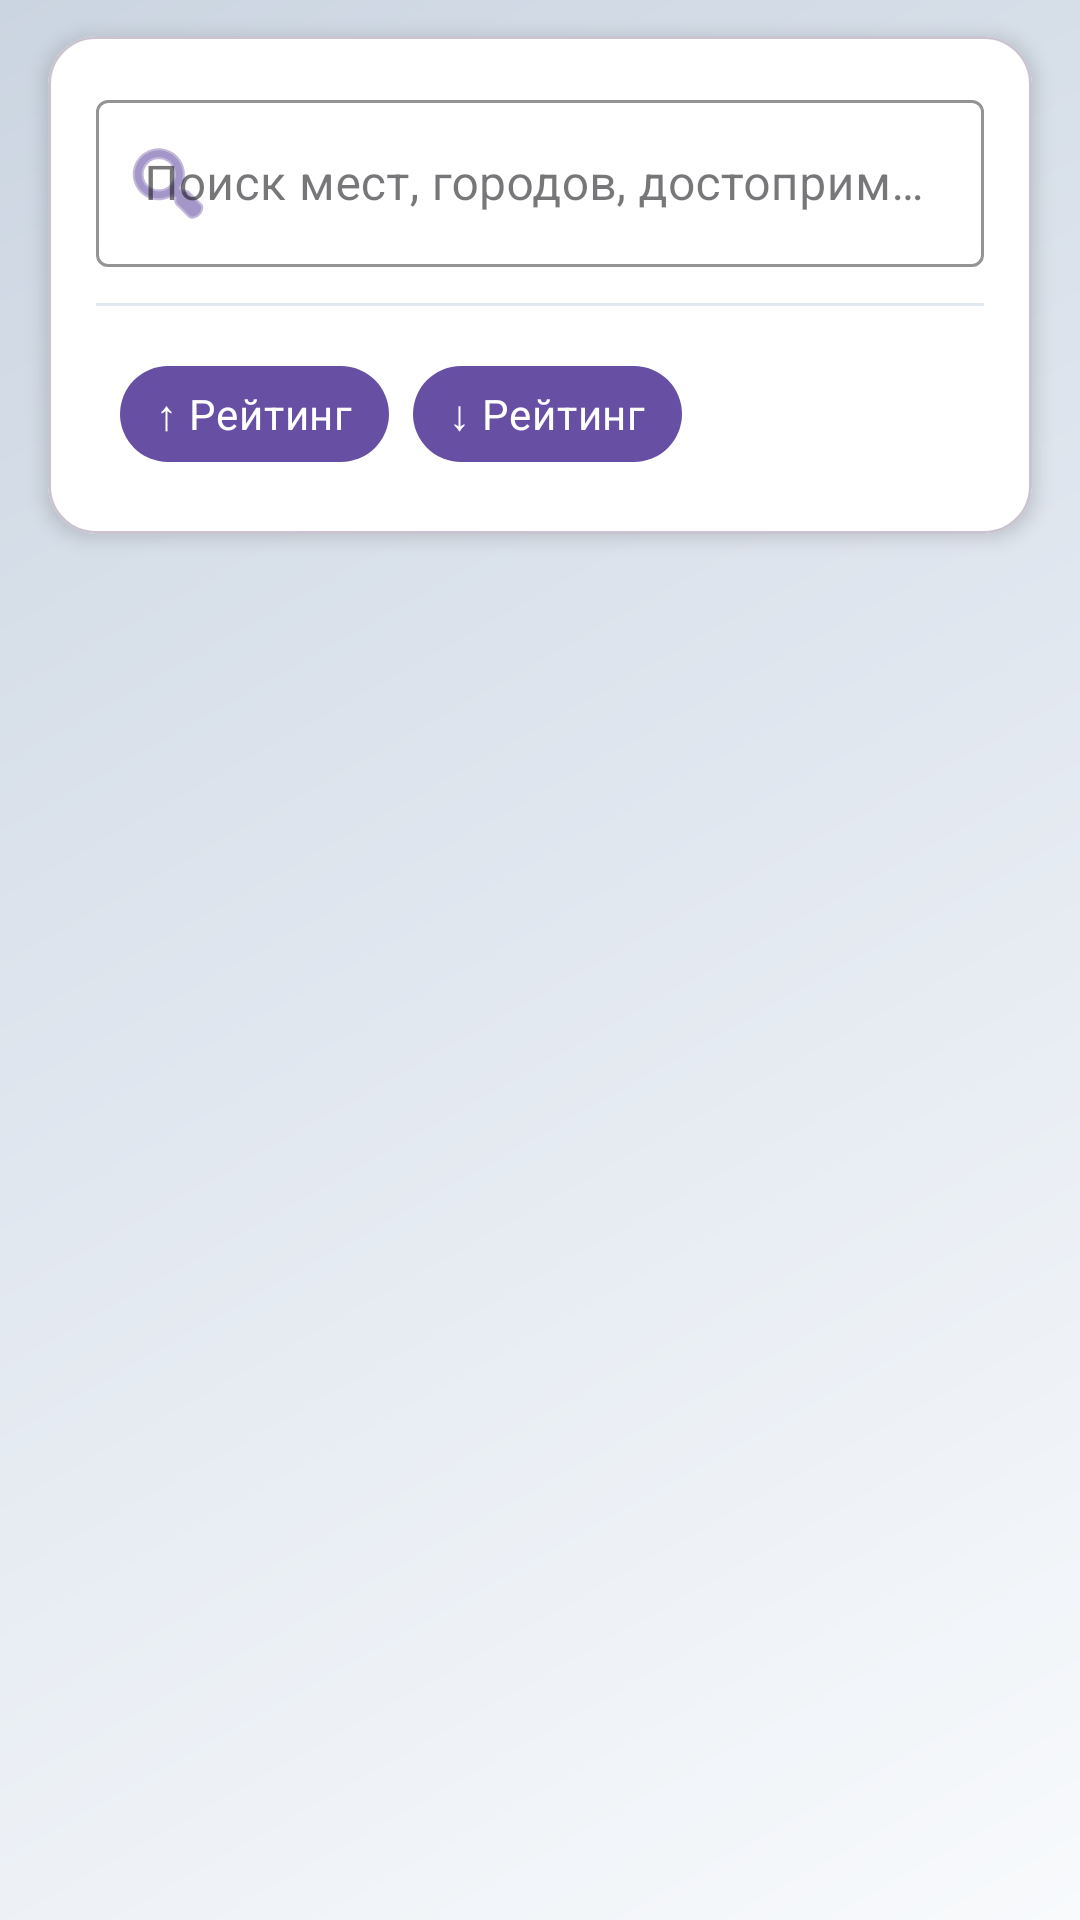

Produce the Android XML layout that renders to this screen, including the resource entries it uses.
<!-- AndroidManifest.xml: application theme Theme.CTT -->
<!-- res/layout/fragment_home.xml -->
<?xml version="1.0" encoding="utf-8"?>
<androidx.constraintlayout.widget.ConstraintLayout
    xmlns:android="http://schemas.android.com/apk/res/android"
    xmlns:app="http://schemas.android.com/apk/res-auto"
    android:layout_width="match_parent"
    android:layout_height="match_parent"
    android:background="@drawable/home_gradient_background">

    
    <com.google.android.material.card.MaterialCardView
        android:id="@+id/search_filters_card"
        android:layout_width="0dp"
        android:layout_height="wrap_content"
        android:layout_marginTop="12dp"
        android:layout_marginStart="16dp"
        android:layout_marginEnd="16dp"
        app:cardCornerRadius="16dp"
        app:cardElevation="4dp"
        app:cardBackgroundColor="@color/white"
        app:layout_constraintTop_toTopOf="parent"
        app:layout_constraintStart_toStartOf="parent"
        app:layout_constraintEnd_toEndOf="parent">

        <LinearLayout
            android:layout_width="match_parent"
            android:layout_height="wrap_content"
            android:orientation="vertical"
            android:padding="16dp">

            
            <com.google.android.material.textfield.TextInputLayout
                android:id="@+id/search_layout"
                android:layout_width="match_parent"
                android:layout_height="wrap_content"
                android:layout_marginBottom="12dp"
                style="@style/Widget.MaterialComponents.TextInputLayout.OutlinedBox"
                app:startIconDrawable="@android:drawable/ic_menu_search"
                app:startIconTint="?attr/colorPrimary"
                app:boxStrokeColor="?attr/colorPrimary"
                app:hintTextColor="?attr/colorPrimary"
                app:endIconMode="clear_text"
                app:endIconTint="?attr/colorPrimary"
                app:boxStrokeWidth="1dp">

                <com.google.android.material.textfield.TextInputEditText
                    android:id="@+id/search_input"
                    android:layout_width="match_parent"
                    android:layout_height="wrap_content"
                    android:hint="Поиск мест, городов, достопримечательностей..."
                    android:imeOptions="actionSearch"
                    android:inputType="text"
                    android:maxLines="1"
                    android:textSize="16sp" />
            </com.google.android.material.textfield.TextInputLayout>

            
            <com.google.android.material.divider.MaterialDivider
                android:layout_width="match_parent"
                android:layout_height="1dp"
                android:layout_marginBottom="12dp"
                app:dividerColor="#e2e8f0" />

            
            <HorizontalScrollView
                android:id="@+id/filters_scroll"
                android:layout_width="match_parent"
                android:layout_height="wrap_content"
                android:scrollbars="none">

                <LinearLayout
                    android:layout_width="wrap_content"
                    android:layout_height="wrap_content"
                    android:orientation="horizontal"
                    android:gravity="center_vertical">

                    <com.google.android.material.chip.ChipGroup
                        android:id="@+id/filter_chip_group"
                        android:layout_width="wrap_content"
                        android:layout_height="wrap_content"
                        app:singleSelection="true"
                        app:chipSpacingHorizontal="8dp" />

                    <com.google.android.material.chip.Chip
                        android:id="@+id/sort_asc_button"
                        android:layout_width="wrap_content"
                        android:layout_height="wrap_content"
                        android:text="↑ Рейтинг"
                        android:layout_marginStart="8dp"
                        style="@style/Widget.MaterialComponents.Chip.Action"
                        app:chipBackgroundColor="?attr/colorPrimary"
                        android:textColor="@color/white" />

                    <com.google.android.material.chip.Chip
                        android:id="@+id/sort_desc_button"
                        android:layout_width="wrap_content"
                        android:layout_height="wrap_content"
                        android:text="↓ Рейтинг"
                        android:layout_marginStart="8dp"
                        style="@style/Widget.MaterialComponents.Chip.Action"
                        app:chipBackgroundColor="?attr/colorPrimary"
                        android:textColor="@color/white" />
                </LinearLayout>
            </HorizontalScrollView>
        </LinearLayout>
    </com.google.android.material.card.MaterialCardView>

    
    <androidx.recyclerview.widget.RecyclerView
        android:id="@+id/posts_recycler_view"
        android:layout_width="match_parent"
        android:layout_height="0dp"
        android:layout_marginTop="8dp"
        android:layout_marginBottom="8dp"
        android:clipToPadding="false"
        android:padding="8dp"
        android:overScrollMode="never"
        app:layout_constraintTop_toBottomOf="@id/search_filters_card"
        app:layout_constraintBottom_toBottomOf="parent" />

</androidx.constraintlayout.widget.ConstraintLayout>
<!-- resources referenced by this layout -->
<resources>
  <color name="white">#FFFFFFFF</color>
  <!-- drawable home_gradient_background (drawable) -->
  <?xml version="1.0" encoding="utf-8"?>
  <shape xmlns:android="http://schemas.android.com/apk/res/android">
      <gradient
          android:angle="135"
          android:startColor="#f8fafc"
          android:centerColor="#e2e8f0"
          android:endColor="#cbd5e1"
          android:type="linear" />
  </shape>
  <style name="Theme.CTT" parent="Base.Theme.CTT" />
  <style name="Base.Theme.CTT" parent="Theme.Material3.DayNight.NoActionBar">
          
          
      </style>
</resources>
